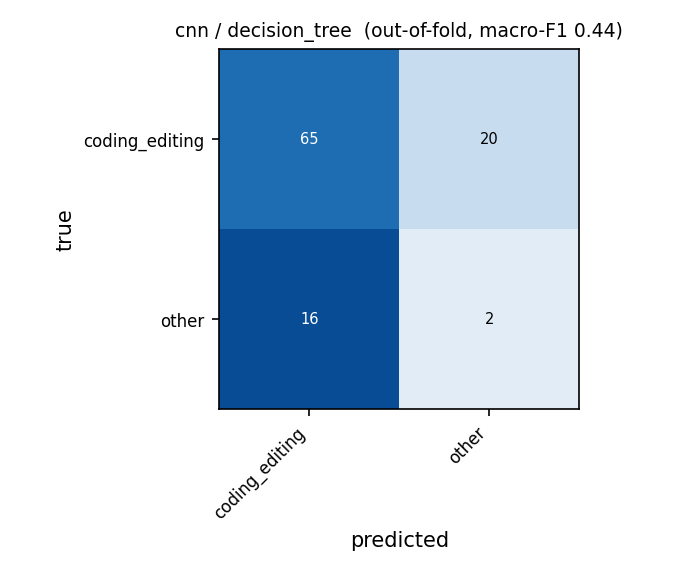

The table this chart was drawn from, first rows:
true \ predicted, coding_editing, other
coding_editing, 65, 20
other, 16, 2
